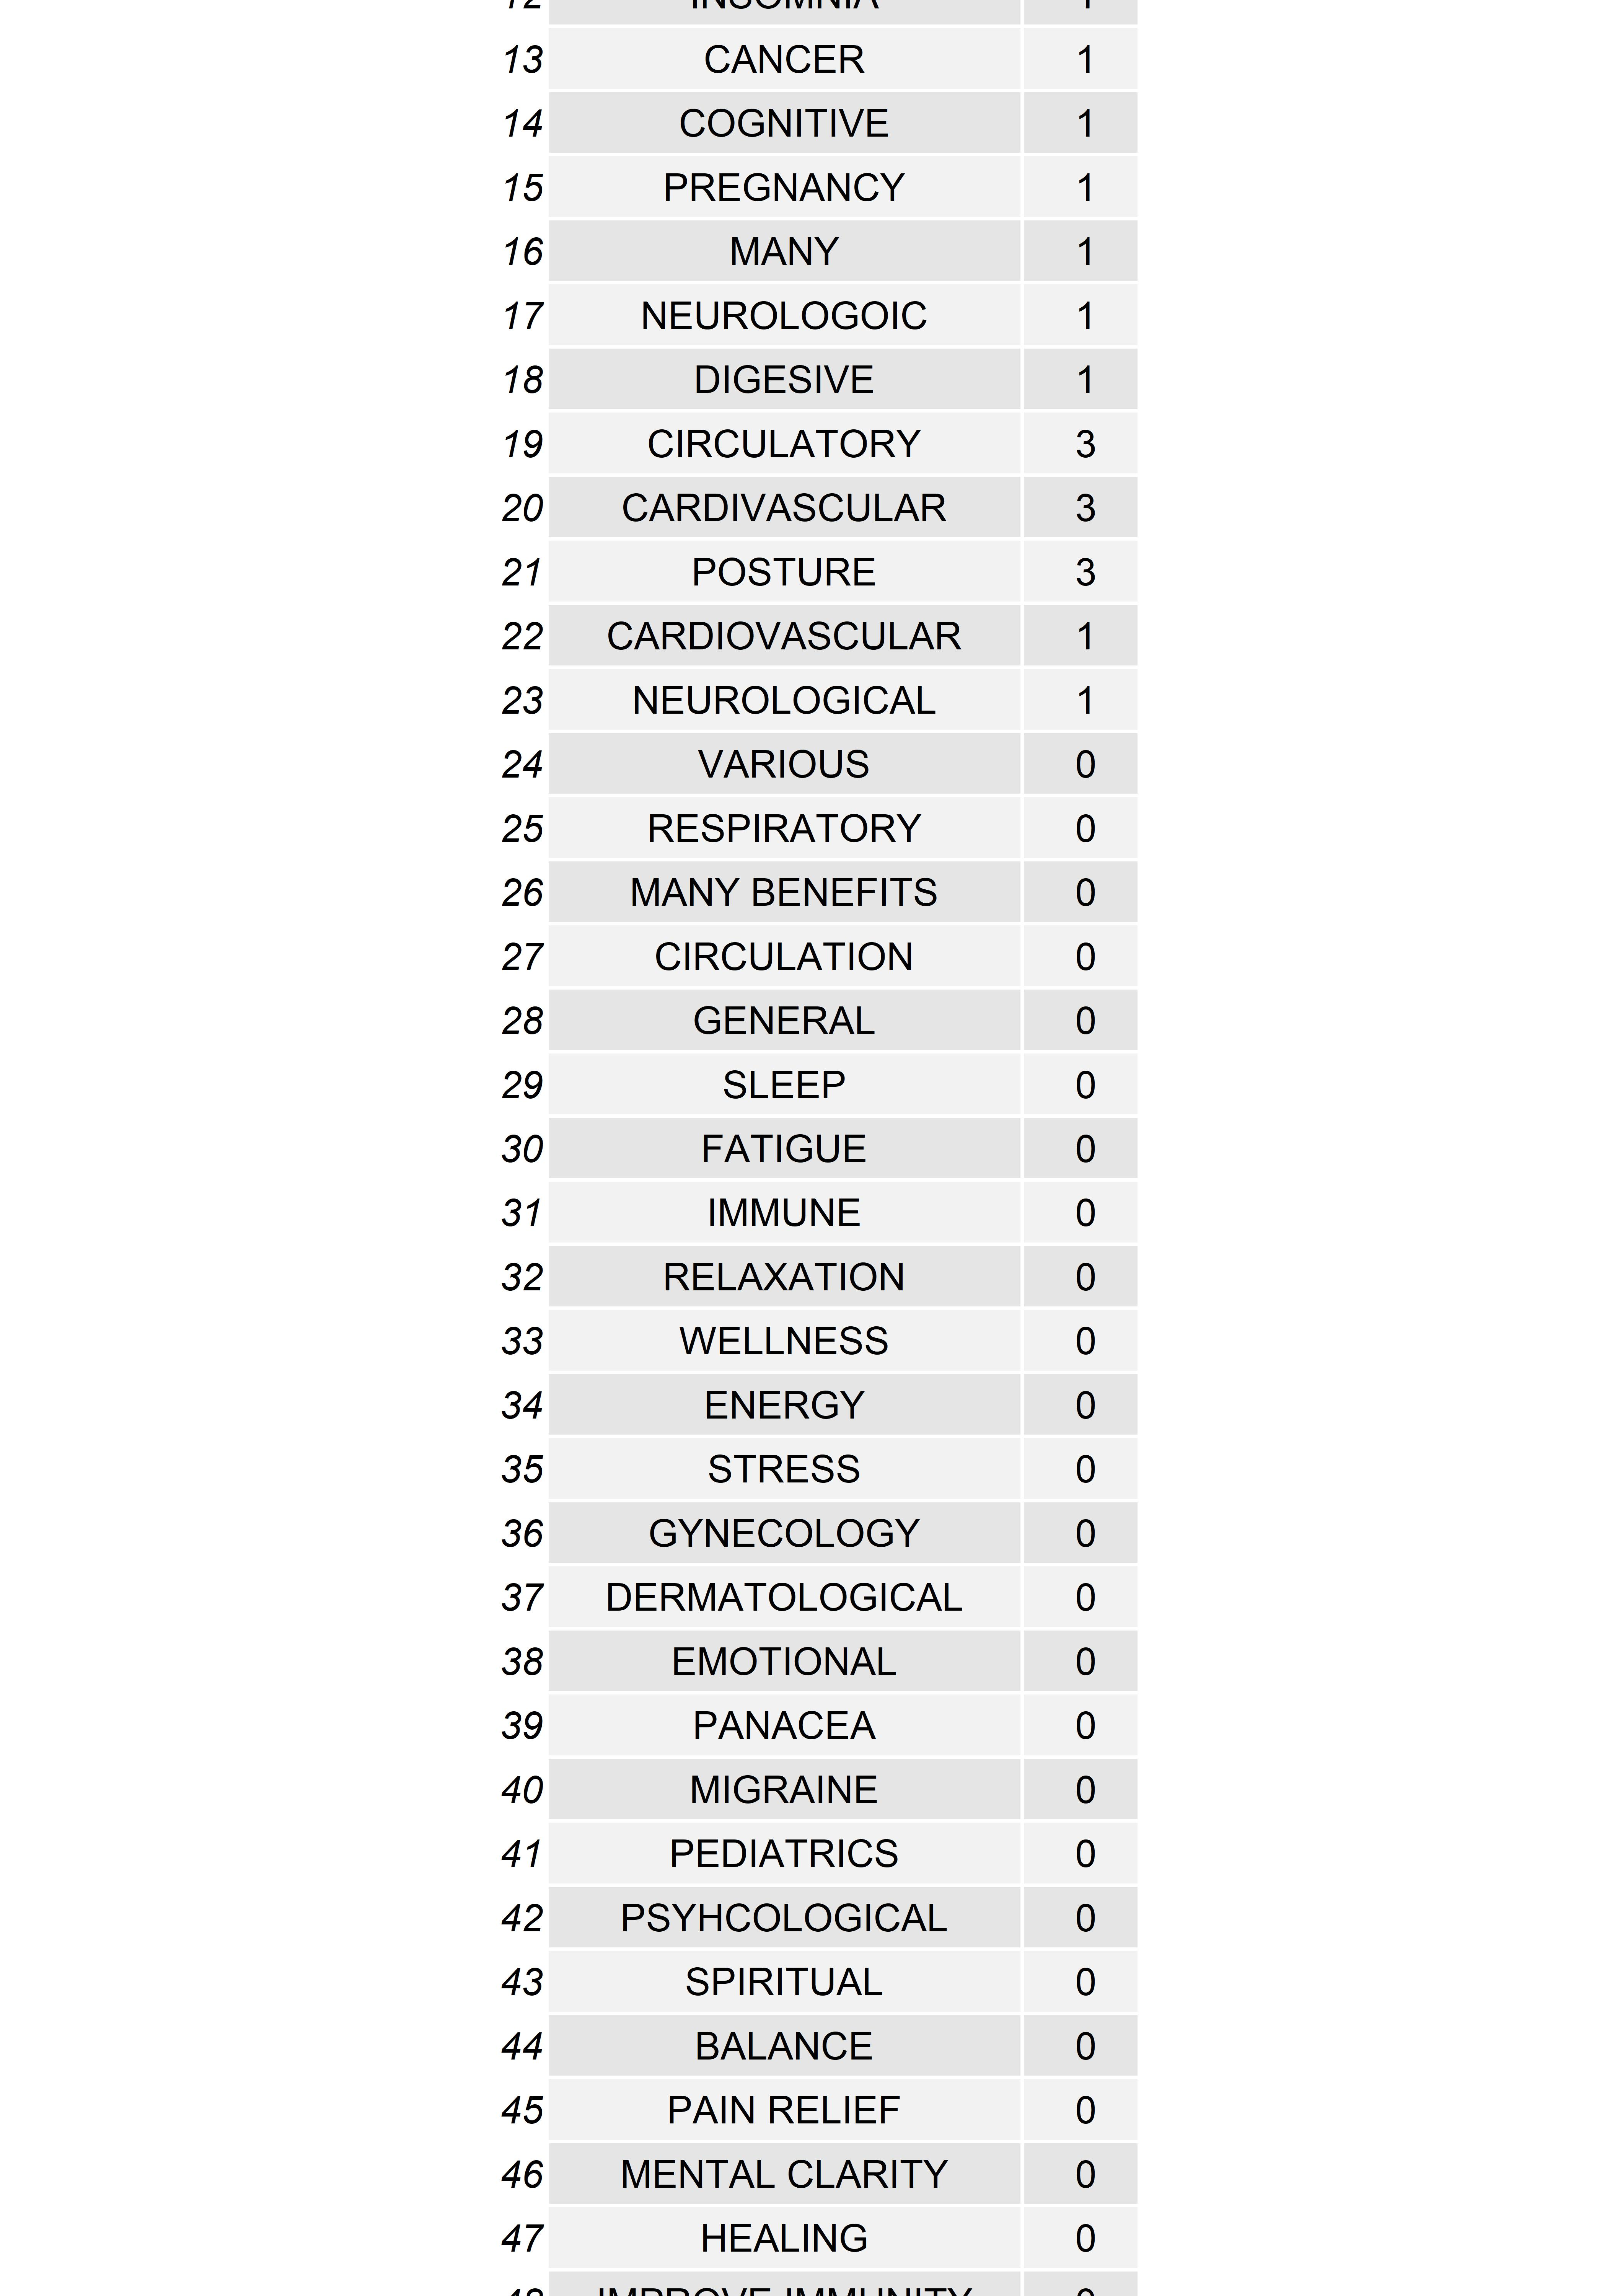

The table this chart was drawn from, first rows:
, category, total
1, OTHER BENEFIT, 10
2, PAIN, 26
3, GYNECOLOGIC, 6
4, NEUROLOGIC, 10
5, ENDOCRINE, 10
6, OTHER, 10
7, NONE, 3
8, DIGESTIVE, 14
9, PSYCHOLOGICAL, 16
10, NO BENEFIT, 4
11, HEADACHE, 1
12, INSOMNIA, 1
13, CANCER, 1
14, COGNITIVE, 1
15, PREGNANCY, 1
16, MANY, 1
17, NEUROLOGOIC, 1
18, DIGESIVE, 1
19, CIRCULATORY, 3
20, CARDIVASCULAR, 3
21, POSTURE, 3
22, CARDIOVASCULAR, 1
23, NEUROLOGICAL, 1
24, VARIOUS, 0
25, RESPIRATORY, 0
26, MANY BENEFITS, 0
27, CIRCULATION, 0
28, GENERAL, 0
29, SLEEP, 0
30, FATIGUE, 0
31, IMMUNE, 0
32, RELAXATION, 0
33, WELLNESS, 0
34, ENERGY, 0
35, STRESS, 0
36, GYNECOLOGY, 0
37, DERMATOLOGICAL, 0
38, EMOTIONAL, 0
39, PANACEA, 0
40, MIGRAINE, 0
41, PEDIATRICS, 0
42, PSYHCOLOGICAL, 0
43, SPIRITUAL, 0
44, BALANCE, 0
45, PAIN RELIEF, 0
46, MENTAL CLARITY, 0
47, HEALING, 0
48, IMPROVE IMMUNITY, 0
49, DETOX, 0
50, ANTI-AGING, 0
51, AIDS SLEEP, 0
52, REDUCE PAIN, 0
53, INCREASE ABILITY, 0
54, HAPPINESS, 0
55, RPSYCHOLOGICAL, 0
56, STRESS MANAGEMENT, 0
57, NERVOUS SYSTEM, 0
58, ENDOCTINE, 0
59, OTHER BENEFITS, 0
60, GYNECOLOGICAL, 0
